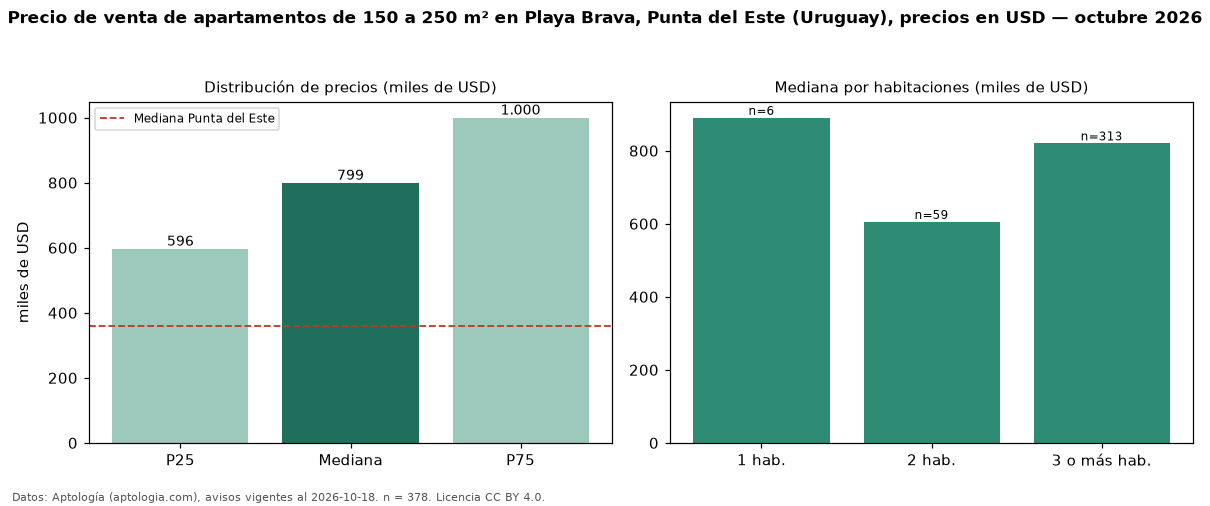

Data behind this chart, as committed beside it:
seccion, metrica, valor, moneda, n
filtro, area5, de 150 a 250 m², , 378
precio, p25, 596250, USD, 378
precio, mediana, 799000, USD, 378
precio, p75, 999500, USD, 378
precio, minimo, 250000, USD, 378
precio, maximo, 2650000, USD, 378
m2, mediana_precio_m2, 4179, USD, 372
m2, area_mediana_m2, 188.0, m2, 372
admin, mediana_admin_mes, 1500, USD, 63
banos, mediana_banos, 3.0, , 
parqueadero, pct_con_parqueadero, 100.0, %, 324
habitaciones, 1, 890000, USD, 6
habitaciones, 2, 605000, USD, 59
habitaciones, 3+, 820000, USD, 313
ciudad, mediana_ciudad_referencia, 360000, USD, 
ciudad, mediana_m2_ciudad, 3604, USD, 
fuente, fecha_datos, 2026-10-18, , 
fuente, atribucion, https://www.aptologia.com/uy/venta/punta…, , 
fuente, licencia, CC BY 4.0, , 
